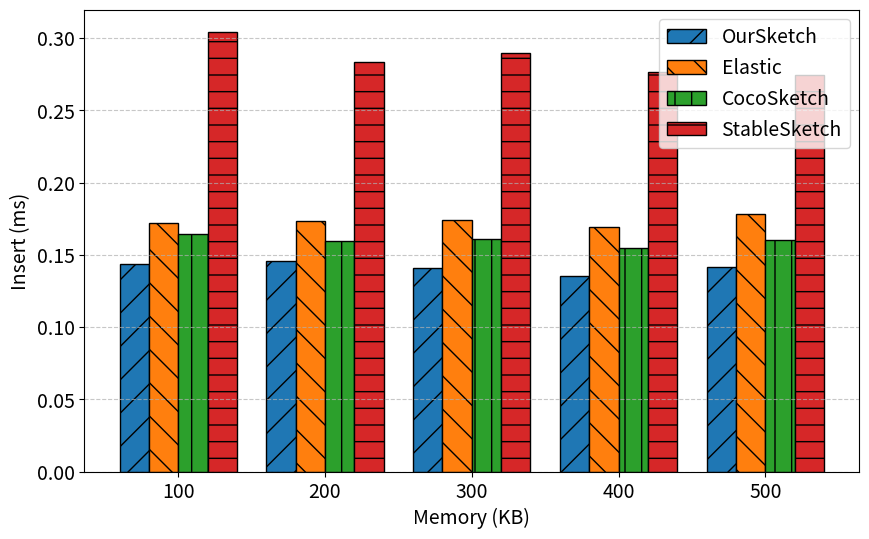
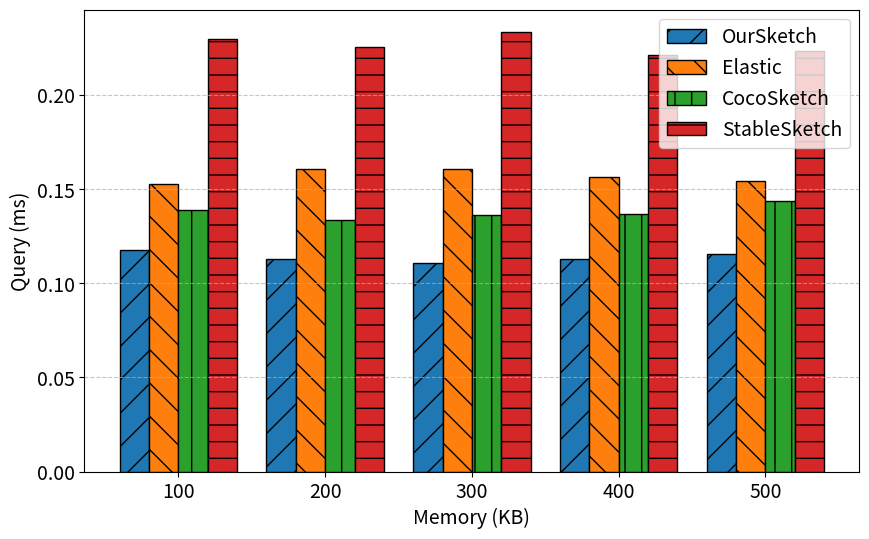
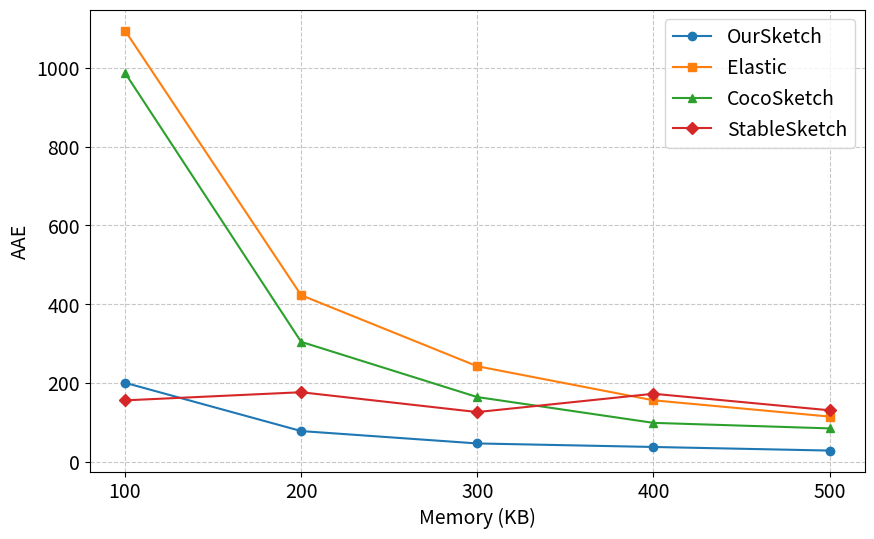
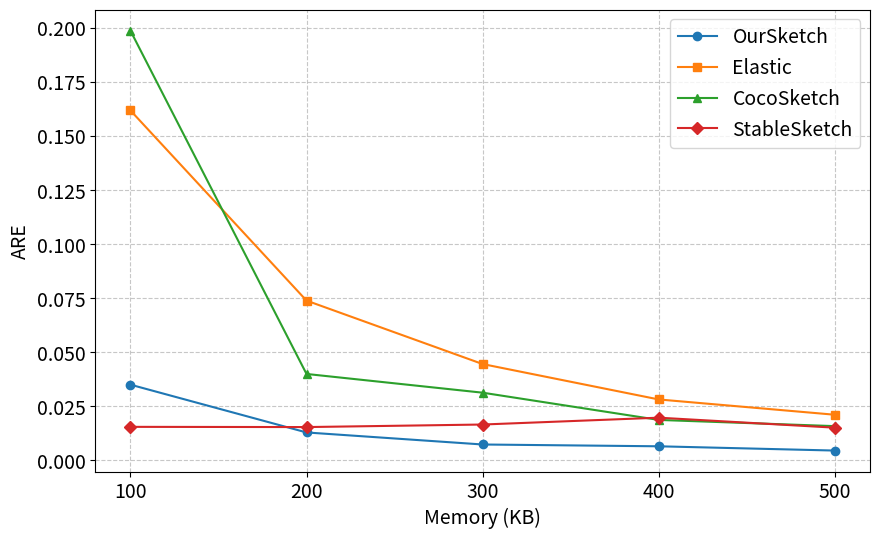
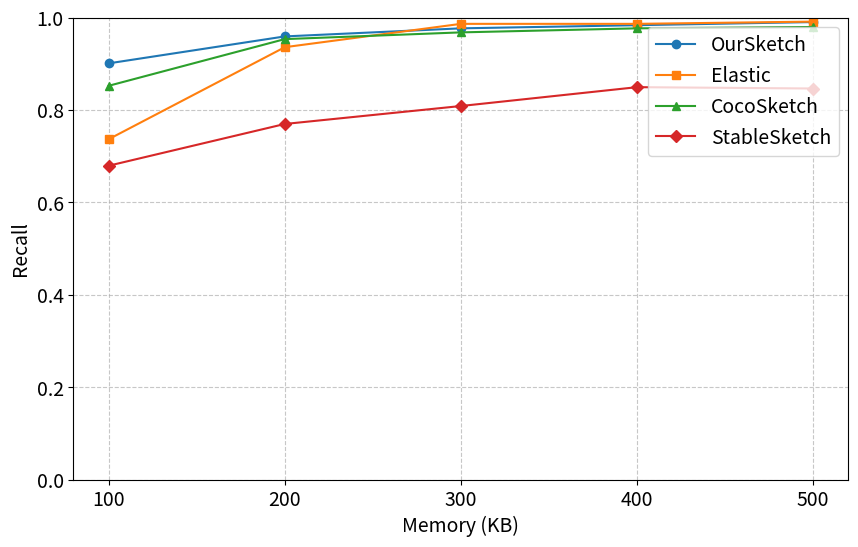
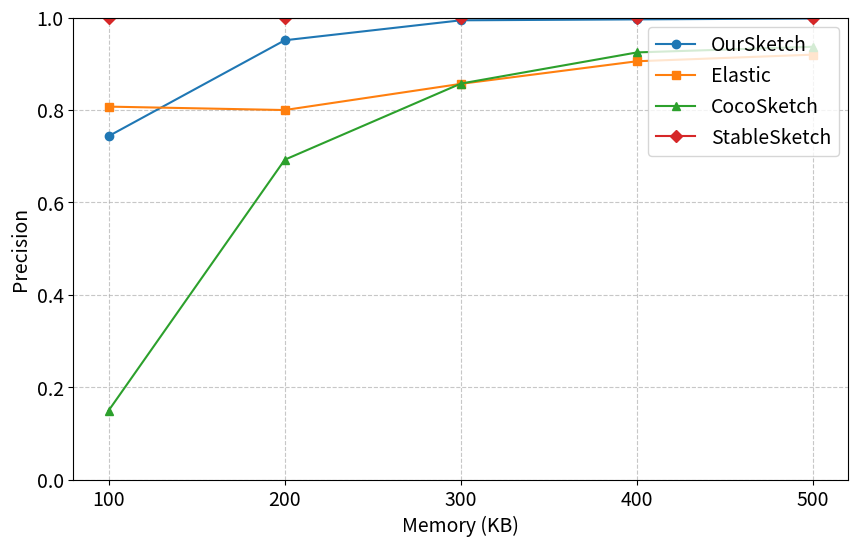
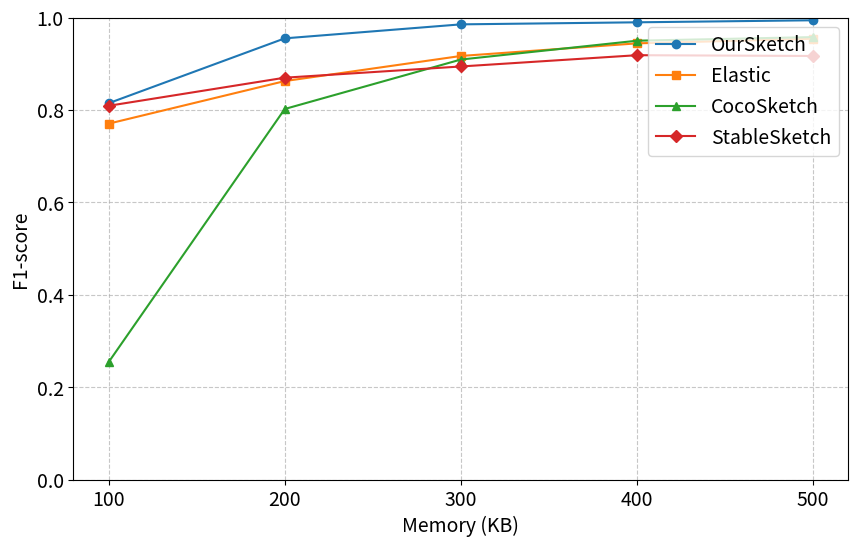

Write the Python code that produced these figures, in order.
import matplotlib.pyplot as plt
import numpy as np
import seaborn as sns

def plot_bar_chart(data, metric, short_title, threshold, hatch_patterns, font_size=14):
    """Plot bar chart (fixed threshold, comparing different memory and sketch methods)"""
    plt.figure(figsize=(10, 6))
    
    # Filter data by threshold
    filtered_data = { key: val for key, val in data.items() if key.endswith(f"threshold_{threshold:.4f}") }
    
    # Use the order from the first memory key's list to determine method order
    memory_keys = sorted(filtered_data.keys(), key=lambda k: int(k.split('_')[1]))
    if memory_keys:
        methods = [ entry[0] for entry in filtered_data[memory_keys[0]] ]
    else:
        methods = []
    
    # Get memory values (in KB) sorted by memory size
    memories = sorted({ int(key.split('_')[1]) // 1000 for key in filtered_data.keys() })
    
    width = 0.2  # Control bar spacing
    x = np.arange(len(memories))  # X-axis positions
    
    # Plot bars for each method in the given order
    for i, method in enumerate(methods):
        values = []
        for memory in memories:
            memory_key = f"memory_{memory * 1000}_threshold_{threshold:.4f}"
            # Search in the list for the tuple with the current method
            method_value = next((entry[1][metric] for entry in filtered_data[memory_key] if entry[0] == method), None)
            values.append(method_value)
        bars = plt.bar(x + i * width, values, width, label=method, hatch=hatch_patterns[i % len(hatch_patterns)])
        for bar in bars:
            bar.set_edgecolor('black')  # Add border for better contrast
    
    # Set x and y ticks with specified font size, and x-axis labels not rotated
    plt.xticks(x + width * (len(methods) - 1) / 2, memories, rotation=0, fontsize=font_size)
    plt.yticks(fontsize=font_size)
    plt.xlabel("Memory (KB)", fontsize=font_size)
    if metric in ["Insert", "Query"]:
        plt.ylabel(f"{short_title} (ms)", fontsize=font_size)
    else:
        plt.ylabel(short_title, fontsize=font_size)
    plt.legend(loc='upper right', fontsize=font_size)  # Fixed legend position
    plt.grid(axis='y', linestyle='--', alpha=0.7)
    plt.savefig(f'{metric}_{threshold:.4f}.png')
    plt.close()

def plot_line_chart(data, metric, short_title, threshold, markers, font_size=14):
    """Plot line chart (fixed threshold, comparing different memory and sketch methods)"""
    plt.figure(figsize=(10, 6))
    
    # Filter data by threshold
    filtered_data = { key: val for key, val in data.items() if key.endswith(f"threshold_{threshold:.4f}") }
    
    # Use the order from the first memory key's list to determine method order
    memory_keys = sorted(filtered_data.keys(), key=lambda k: int(k.split('_')[1]))
    if memory_keys:
        methods = [ entry[0] for entry in filtered_data[memory_keys[0]] ]
    else:
        methods = []
    
    # Get memory values (in KB)
    memories = sorted({ int(key.split('_')[1]) // 1000 for key in filtered_data.keys() })
    
    # Plot line for each method in the given order
    for i, method in enumerate(methods):
        values = []
        for memory in memories:
            memory_key = f"memory_{memory * 1000}_threshold_{threshold:.4f}"
            method_value = next((entry[1][metric] for entry in filtered_data[memory_key] if entry[0] == method), None)
            values.append(method_value)
        plt.plot(memories, values, marker=markers[i % len(markers)], linestyle='-', label=method)
    
    # Set x and y ticks with specified font size
    plt.xticks(memories, memories, fontsize=font_size)
    plt.yticks(fontsize=font_size)
    plt.xlabel("Memory (KB)", fontsize=font_size)
    plt.ylabel(short_title, fontsize=font_size)
    if metric in ["Recall", "Precision", "F1-score"]:
        plt.ylim(0, 1)
    plt.legend(loc='upper right', fontsize=font_size)  # Fixed legend position
    plt.grid(True, linestyle='--', alpha=0.7)
    plt.savefig(f'{metric}_{threshold:.4f}.png')
    plt.close()

# ---------------------------
# Test data (資料結構改為 List)
data = {
    "memory_100000_threshold_0.0001": [
        ("OurSketch", {"Insert": 0.143302, "Query": 0.117792, "Recall": 0.900875, "Precision": 0.743384, "F1-score": 0.814587, "AAE": 200.249191, "ARE": 0.035055}),
        ("Elastic", {"Insert": 0.171799, "Query": 0.152786, "Recall": 0.736638, "Precision": 0.807242, "F1-score": 0.770325, "AAE": 1094.941953, "ARE": 0.161874}),
        ("CocoSketch", {"Insert": 0.164452, "Query": 0.138738, "Recall": 0.852284, "Precision": 0.149378, "F1-score": 0.254203, "AAE": 987.581528, "ARE": 0.198778}),
        ("StableSketch", {"Insert": 0.304445, "Query": 0.229796, "Recall": 0.679300, "Precision": 1.000000, "F1-score": 0.809028, "AAE": 155.566524, "ARE": 0.015543})
    ],
    "memory_200000_threshold_0.0001": [
        ("OurSketch", {"Insert": 0.145913, "Query": 0.112879, "Recall": 0.959184, "Precision": 0.950867, "F1-score": 0.955007, "AAE": 77.605876, "ARE": 0.012953}),
        ("Elastic", {"Insert": 0.173143, "Query": 0.160862, "Recall": 0.935860, "Precision": 0.799834, "F1-score": 0.862517, "AAE": 422.763240, "ARE": 0.073914}),
        ("CocoSketch", {"Insert": 0.159396, "Query": 0.133753, "Recall": 0.953353, "Precision": 0.692308, "F1-score": 0.802126, "AAE": 304.227319, "ARE": 0.040000}),
        ("StableSketch", {"Insert": 0.283417, "Query": 0.225754, "Recall": 0.769679, "Precision": 1.000000, "F1-score": 0.869852, "AAE": 176.231061, "ARE": 0.015442})
    ],
    "memory_300000_threshold_0.0001": [
        ("OurSketch", {"Insert": 0.140763, "Query": 0.111026, "Recall": 0.976676, "Precision": 0.994065, "F1-score": 0.985294, "AAE": 46.131343, "ARE": 0.007383}),
        ("Elastic", {"Insert": 0.174031, "Query": 0.160608, "Recall": 0.986395, "Precision": 0.856540, "F1-score": 0.916893, "AAE": 242.234483, "ARE": 0.044576}),
        ("CocoSketch", {"Insert": 0.160962, "Query": 0.136067, "Recall": 0.967930, "Precision": 0.857143, "F1-score": 0.909174, "AAE": 163.956827, "ARE": 0.031338}),
        ("StableSketch", {"Insert": 0.28954, "Query": 0.233696, "Recall": 0.808552, "Precision": 1.000000, "F1-score": 0.894143, "AAE": 125.830529, "ARE": 0.016621})
    ],
    "memory_400000_threshold_0.0001": [
        ("OurSketch", {"Insert": 0.13544, "Query": 0.112978, "Recall": 0.983479, "Precision": 0.996063, "F1-score": 0.989731, "AAE": 37.168972, "ARE": 0.006553}),
        ("Elastic", {"Insert": 0.169176, "Query": 0.156225, "Recall": 0.986395, "Precision": 0.905442, "F1-score": 0.944186, "AAE": 155.718227, "ARE": 0.028209}),
        ("CocoSketch", {"Insert": 0.154831, "Query": 0.136938, "Recall": 0.976676, "Precision": 0.924563, "F1-score": 0.949905, "AAE": 98.410945, "ARE": 0.018744}),
        ("StableSketch", {"Insert": 0.276372, "Query": 0.2211, "Recall": 0.849368, "Precision": 1.000000, "F1-score": 0.918550, "AAE": 172.344394, "ARE": 0.019784})
    ],
    "memory_500000_threshold_0.0001": [
        ("OurSketch", {"Insert": 0.141334, "Query": 0.115641, "Recall": 0.990282, "Precision": 0.998041, "F1-score": 0.994146, "AAE": 28.037291, "ARE": 0.004578}),
        ("Elastic", {"Insert": 0.178444, "Query": 0.154073, "Recall": 0.991254, "Precision": 0.919748, "F1-score": 0.954163, "AAE": 114.371569, "ARE": 0.021139}),
        ("CocoSketch", {"Insert": 0.160239, "Query": 0.143605, "Recall": 0.979592, "Precision": 0.936803, "F1-score": 0.957720, "AAE": 84.376984, "ARE": 0.015874}),
        ("StableSketch", {"Insert": 0.274671, "Query": 0.223546, "Recall": 0.846453, "Precision": 1.000000, "F1-score": 0.916842, "AAE": 130.363949, "ARE": 0.015159})
    ],
}

# Plot bar charts (fixed threshold, comparing different memory)
thresholds = [0.0001]
markers = ['o', 's', '^', 'D', 'v']  # Different markers for methods
hatch_patterns = ['/', '\\', '|', '-', '+']  # Different bar patterns

for threshold in thresholds:
    plot_bar_chart(data, "Insert", "Insert", threshold, hatch_patterns)
    plot_bar_chart(data, "Query", "Query", threshold, hatch_patterns)
    
    # Plot line charts
    plot_line_chart(data, "AAE", "AAE", threshold, markers)
    plot_line_chart(data, "ARE", "ARE", threshold, markers)
    plot_line_chart(data, "Recall", "Recall", threshold, markers)
    plot_line_chart(data, "Precision", "Precision", threshold, markers)
    plot_line_chart(data, "F1-score", "F1-score", threshold, markers)
